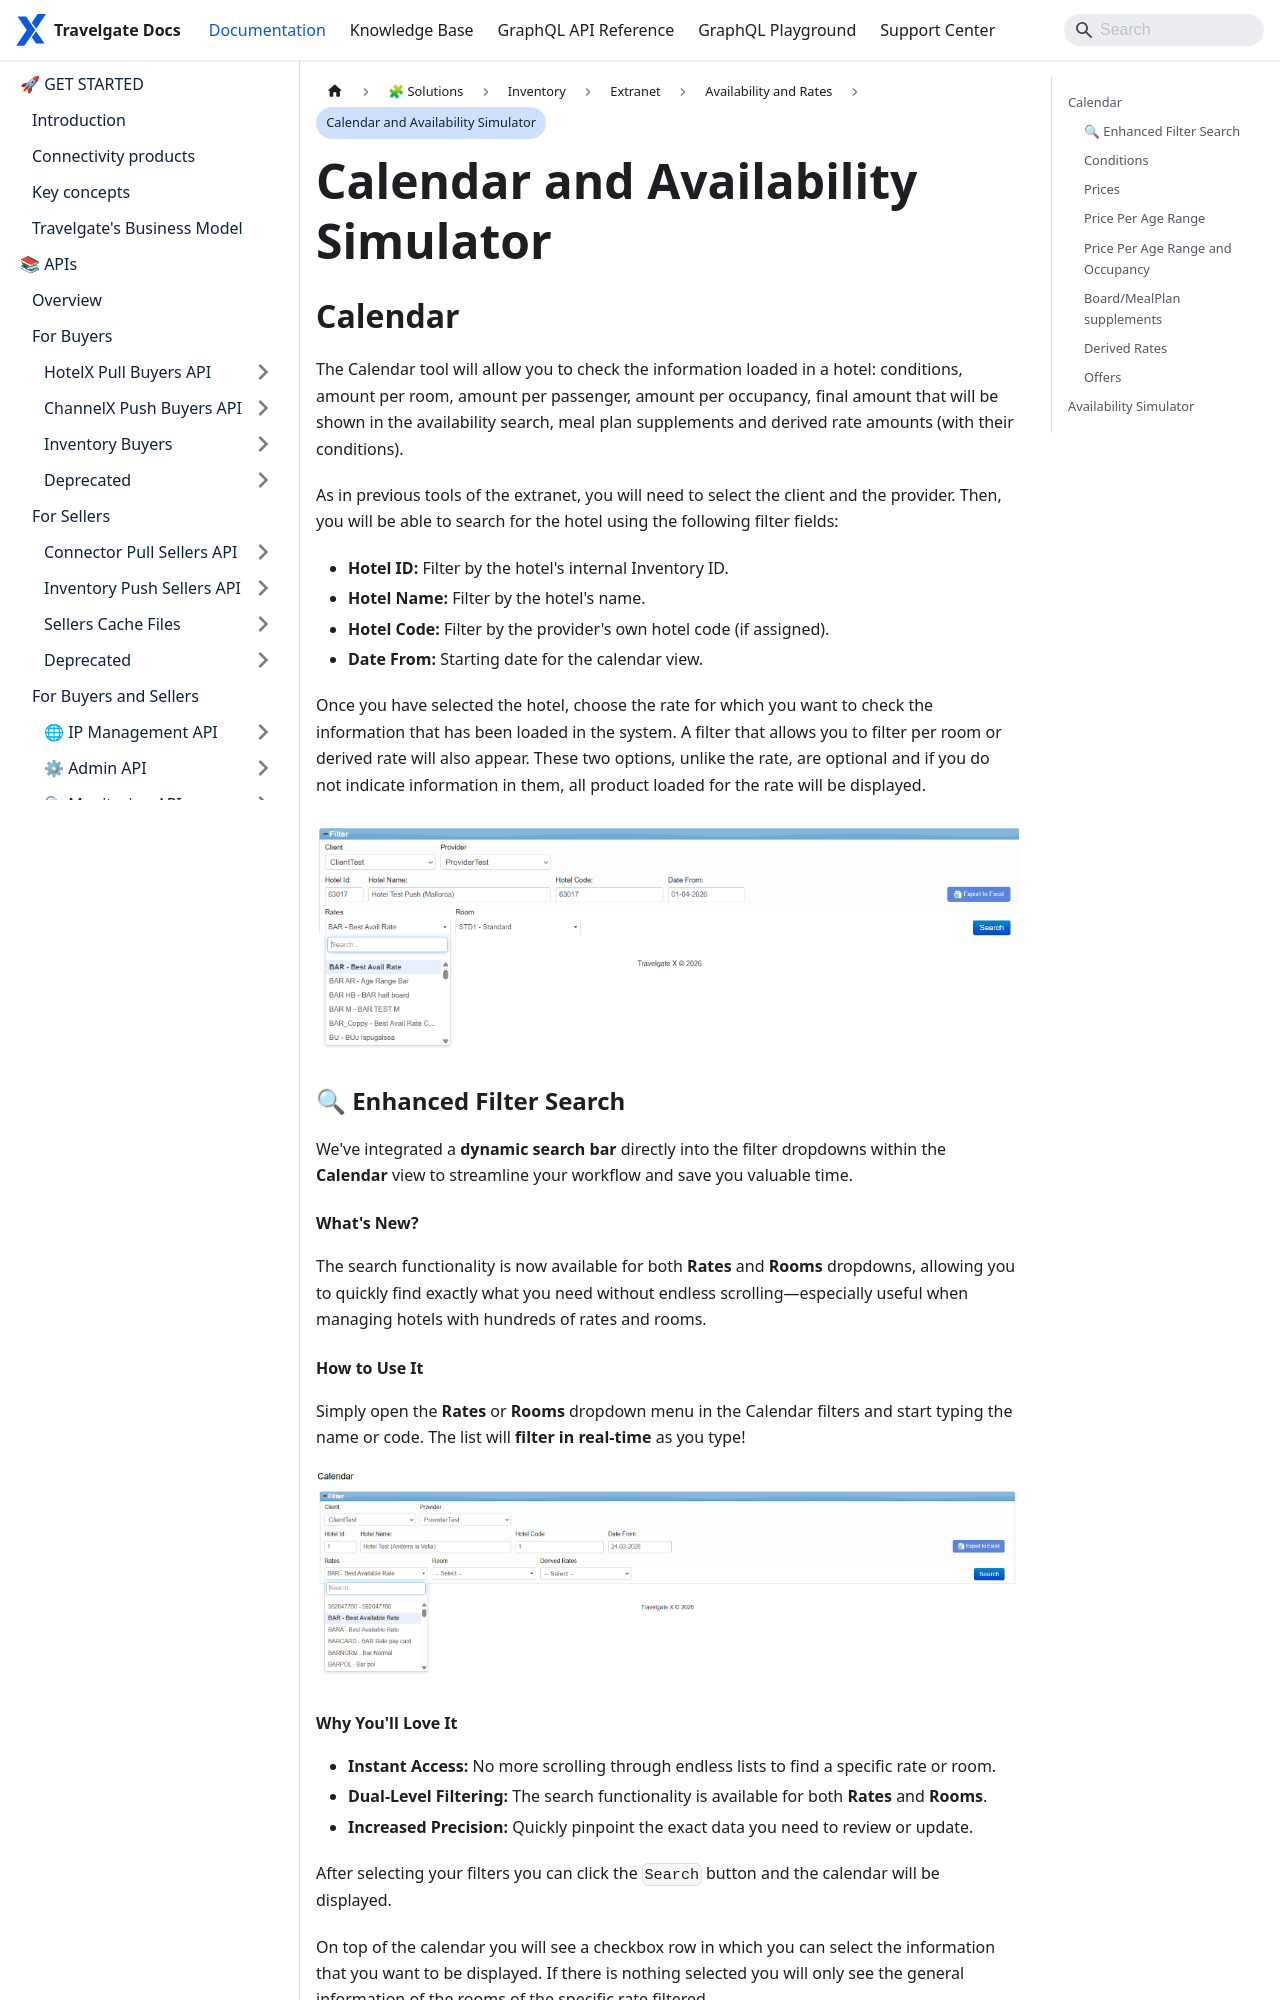

repository: Travelgate/documentation · page: docs/apps/inventory/extranet/availability-and-rates/calendar-and-availability/index.html · generator: docusaurus

---
sidebar_position: 4
---

# Calendar and Availability Simulator

## Calendar

The Calendar tool will allow you to check the information loaded in a hotel: conditions, amount per room, amount per passenger, amount per occupancy, final amount that will be shown in the availability search, meal plan supplements and derived rate amounts (with their conditions).

As in previous tools of the extranet, you will need to select the client and the provider. Then, you will be able to introduce the hotel and rate for which you want to check the information that has been loaded in the system. Once the rate is selected, a filter that allows you to filter per room or derived rate will appear. These two options, unlike the rate, are optional and if you do not indicate information in them, all product loaded for the rate will be displayed.

![Inventory Calendar and Availability](https://storage.travelgate.com/docs/inventory_calendar1.png)

After selecting your filters you can click the `Search` button and the calendar will be displayed.

On top of the calendar you will see a checkbox row in which you can select the information that you want to be displayed. If there is nothing selected you will only see the general information of the rooms of the specific rate filtered. 

![Inventory Calendar and Availability](https://storage.travelgate.com/docs/inventory_calendar2.png)

As you can see in our example above, we can see the rooms of the *BARTEST* rate: 

* Double Room (DBLRO)
* Junior Suite Deluxe (JSUITDLX)

* The numbers inside the brackets is the Standard Occupancy for that room. This value will help us to calculate the total amount of the room.*
